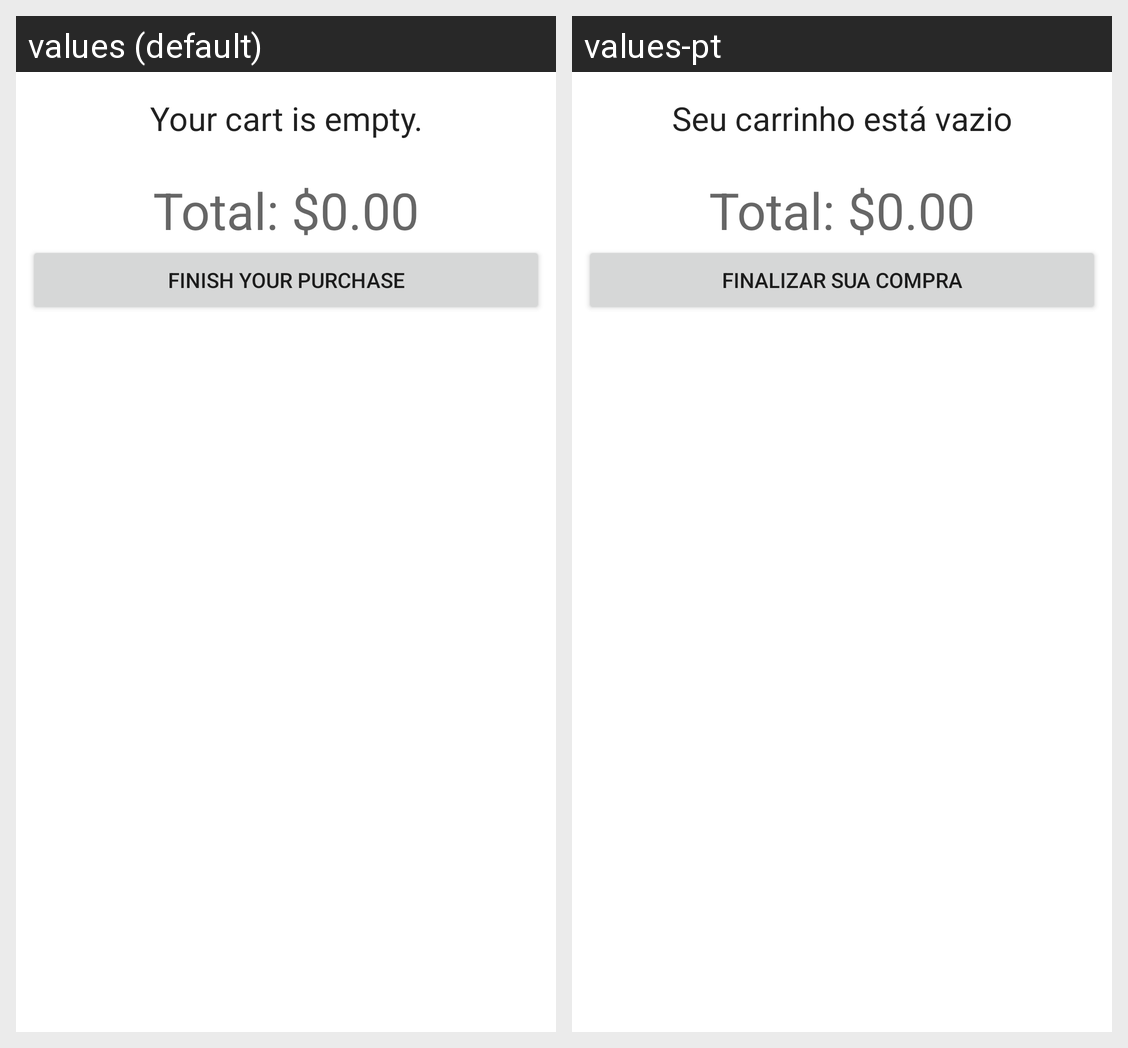

Here is an Android app screen in its default locale and in the app's own translations. Write out the translated-string differences for the strings that appear on this screen.
Android screen res/layout/fragment_cart.xml rendered under 2 locales, left to right: values (default), values-pt. Device: Nexus 5 (rendered at 1080×1920; each locale shown at half size, 540×960, under a caption strip naming it); theme Theme.ProjetoFinal.
Strings drawn on this screen, with the default value and each locale's value (text and hints the layout hard-codes, and strings that could not be matched under every locale, appear in the picture but are not listed):

emptyCart
  values: Your cart is empty.
  values-pt: Seu carrinho está vazio

endPurchase
  values: Finish your purchase
  values-pt: Finalizar sua compra
